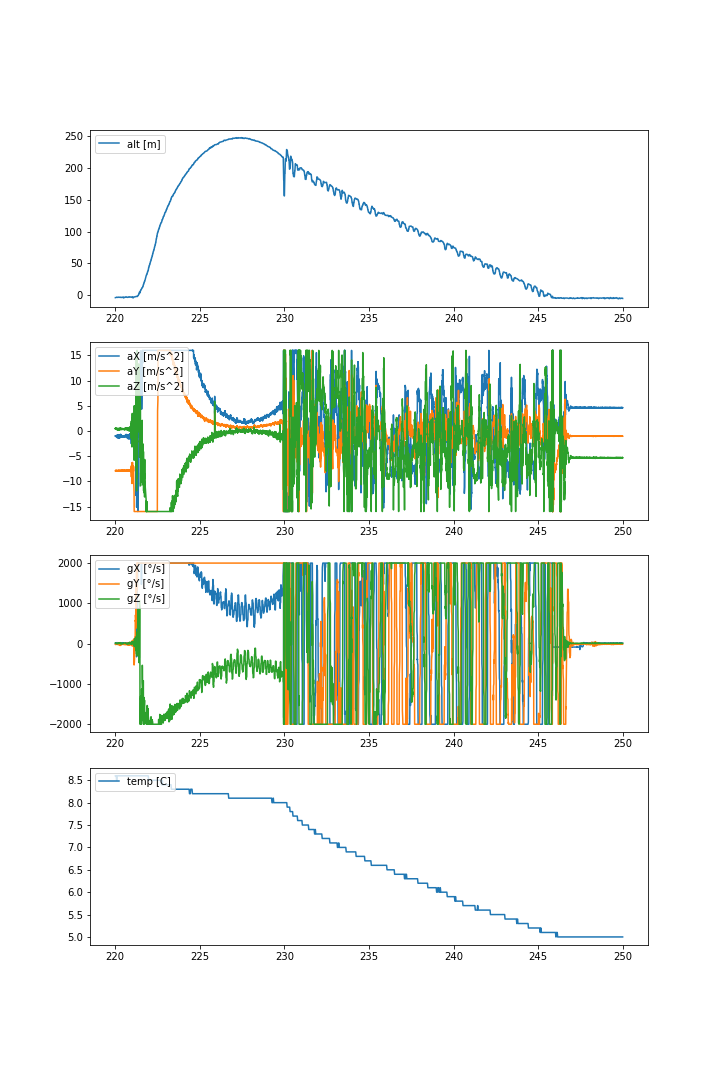

Values plotted in this chart, from the file beside it:
time [s], dt [s], aX [m/s^2], aY [m/s^2], aZ [m/s^2], gX [°/s], gY [°/s], gZ [°/s], alt [m], temp [C], placeholder
220, 0.01938, -0.97, -7.91, 0.44, 2.8, -18.2, 15.4, -3.8, 8.6, 0.00000
220, 0.00168, -0.94, -7.9, 0.57, 8.9, -14.8, 9.9, -3.8, 8.6, 0.00000
220, 0.00168, -0.93, -7.9, 0.52, 11.7, -15.1, 11.1, -3.8, 8.6, 0.00000
220, 0.00168, -0.98, -7.85, 0.43, 9.8, -14.4, 10.5, -3.8, 8.6, 0.00000
220, 0.00168, -1.03, -7.91, 0.56, 11.4, -15.9, 7.3, -3.8, 8.6, 0.00000
220, 0.00168, -0.98, -7.86, 0.48, 11.8, -14.2, 8.6, -3.8, 8.6, 0.00000
220, 0.00168, -0.96, -7.87, 0.48, 12.2, -13.5, 8.6, -3.8, 8.6, 0.00000
220, 0.00168, -1.05, -7.9, 0.54, 13.7, -13.3, 6.8, -3.8, 8.6, 0.00000
220, 0.00168, -0.94, -7.85, 0.52, 14.7, -11.8, 7, -3.8, 8.6, 0.00000
220, 0.00168, -0.98, -7.88, 0.46, 14.4, -9.7, 8.5, -3.8, 8.6, 0.00000
220.1, 0.01938, -1.04, -7.87, 0.43, 14.5, -10.6, 7.2, -3.5, 8.6, 0.00000
220.1, 0.00168, -1.09, -7.88, 0.47, 16.8, -6.1, 5.4, -3.5, 8.6, 0.00000
220.1, 0.00168, -1.05, -7.83, 0.4, 16.7, -6.5, 6.4, -3.5, 8.6, 0.00000
220.1, 0.00168, -1.14, -7.88, 0.43, 16.1, -10.6, 6.3, -3.5, 8.6, 0.00000
220.1, 0.00168, -1.13, -7.9, 0.42, 16, -10.2, 5.3, -3.5, 8.6, 0.00000
220.1, 0.00168, -1, -7.85, 0.34, 17, -10.4, 5.1, -3.5, 8.6, 0.00000
220.1, 0.00168, -1.11, -7.92, 0.33, 16.4, -12.8, 4.8, -3.5, 8.6, 0.00000
220.1, 0.00168, -1.1, -7.88, 0.35, 15.6, -15.9, 3.9, -3.5, 8.6, 0.00000
220.1, 0.00168, -1.01, -7.83, 0.39, 16.8, -18, 7.6, -3.5, 8.6, 0.00000
220.1, 0.00168, -1.07, -7.9, 0.33, 15.7, -18.6, 6, -3.5, 8.6, 0.00000
220.1, 0.01938, -1.1, -7.89, 0.36, 15.6, -17.7, 4.6, -3, 8.5, 0.00000
220.1, 0.00168, -0.91, -7.84, 0.5, 19.5, -11.9, 4.5, -3, 8.5, 0.00000
220.1, 0.00168, -0.9, -7.83, 0.43, 19.2, -11.4, 3.9, -3, 8.5, 0.00000
220.1, 0.00168, -0.95, -7.89, 0.5, 20.3, -8.4, 1.7, -3, 8.5, 0.00000
220.1, 0.00168, -0.87, -7.91, 0.48, 21.4, -4.5, 1.5, -3, 8.5, 0.00000
220.1, 0.00168, -0.91, -7.87, 0.47, 21.6, -2.7, 2.8, -3, 8.5, 0.00000
220.1, 0.00168, -0.9, -7.87, 0.55, 22.8, -2.6, 0.1, -3, 8.5, 0.00000
220.1, 0.00168, -0.87, -7.91, 0.45, 24.1, -3.1, 0.1, -3, 8.5, 0.00000
220.1, 0.00168, -0.88, -7.89, 0.5, 23.8, -2.2, -0.7, -3, 8.5, 0.00000
220.1, 0.00168, -0.91, -7.89, 0.53, 25.5, -5.7, -2, -3, 8.5, 0.00000
220.1, 0.01938, -0.86, -7.84, 0.49, 26.3, -7.2, -2.9, -3.3, 8.6, 0.00000
220.1, 0.00168, -1.17, -7.89, 0.38, 25, 7, -2.8, -3.3, 8.6, 0.00000
220.1, 0.00168, -1.17, -7.84, 0.35, 25.1, 5, -3.2, -3.3, 8.6, 0.00000
220.1, 0.00168, -1.12, -7.85, 0.22, 24.2, 5.6, -1.2, -3.3, 8.6, 0.00000
220.1, 0.00168, -1.15, -7.86, 0.25, 21.9, 3.1, -1.2, -3.3, 8.6, 0.00000
220.1, 0.00168, -1.26, -7.93, 0.28, 21.2, -1.7, -0.1, -3.3, 8.6, 0.00000
220.1, 0.00168, -1.26, -7.9, 0.25, 21.1, -7.6, 0.1, -3.3, 8.6, 0.00000
220.1, 0.00168, -1.3, -7.86, 0.26, 18.9, -9, 0.9, -3.3, 8.6, 0.00000
220.1, 0.00168, -1.32, -7.84, 0.22, 18.9, -10.4, 4.2, -3.3, 8.6, 0.00000
220.1, 0.00168, -1.36, -7.83, 0.23, 18.4, -13.6, 3.9, -3.3, 8.6, 0.00000
220.2, 0.01937, -1.29, -7.88, 0.19, 16.8, -16.1, 3.9, -3.5, 8.6, 0.00000
220.2, 0.00168, -0.98, -7.9, 0.39, 12.8, -23.8, 10.3, -3.5, 8.6, 0.00000
220.2, 0.00168, -0.9, -7.85, 0.43, 13.3, -17.5, 9.6, -3.5, 8.6, 0.00000
220.2, 0.00168, -0.95, -7.94, 0.34, 13.1, -11.5, 5.3, -3.5, 8.6, 0.00000
220.2, 0.00168, -0.91, -7.91, 0.34, 16.3, -7.5, 7.6, -3.5, 8.6, 0.00000
220.2, 0.00168, -0.83, -7.85, 0.39, 14.1, -2.4, 9, -3.5, 8.6, 0.00000
220.2, 0.00168, -0.93, -7.93, 0.49, 13.8, 0.2, 5.2, -3.5, 8.6, 0.00000
220.2, 0.00168, -0.83, -7.87, 0.47, 15.8, 4, 4.6, -3.5, 8.6, 0.00000
220.2, 0.00168, -0.81, -7.86, 0.49, 16.6, 5.6, 3.9, -3.5, 8.6, 0.00000
220.2, 0.00168, -0.84, -7.9, 0.51, 17.2, 3.3, 2.8, -3.5, 8.6, 0.00000
220.2, 0.01937, -0.83, -7.85, 0.48, 17.3, -0.2, 1.5, -3, 8.6, 0.00000
220.2, 0.00168, -1.27, -7.87, 0.2, 12.8, 0.6, 0.7, -3, 8.6, 0.00000
220.2, 0.00168, -1.26, -7.9, 0.3, 12.7, 1.4, 0.9, -3, 8.6, 0.00000
220.2, 0.00168, -1.25, -7.86, 0.32, 14.4, 0.4, 3.2, -3, 8.6, 0.00000
220.2, 0.00168, -1.38, -7.86, 0.27, 12.3, -3.2, 4.6, -3, 8.6, 0.00000
220.2, 0.00168, -1.39, -7.84, 0.24, 10.4, -5, 6.5, -3, 8.6, 0.00000
220.2, 0.00168, -1.36, -7.87, 0.23, 10.4, -3.6, 8.7, -3, 8.6, 0.00000
220.2, 0.00168, -1.41, -7.83, 0.21, 9.2, -5.6, 8.7, -3, 8.6, 0.00000
220.2, 0.00168, -1.45, -7.86, 0.24, 9.2, -10.5, 10.7, -3, 8.6, 0.00000
220.2, 0.00168, -1.43, -7.82, 0.25, 8.5, -15.6, 13.9, -3, 8.6, 0.00000
... 8,570 more rows
